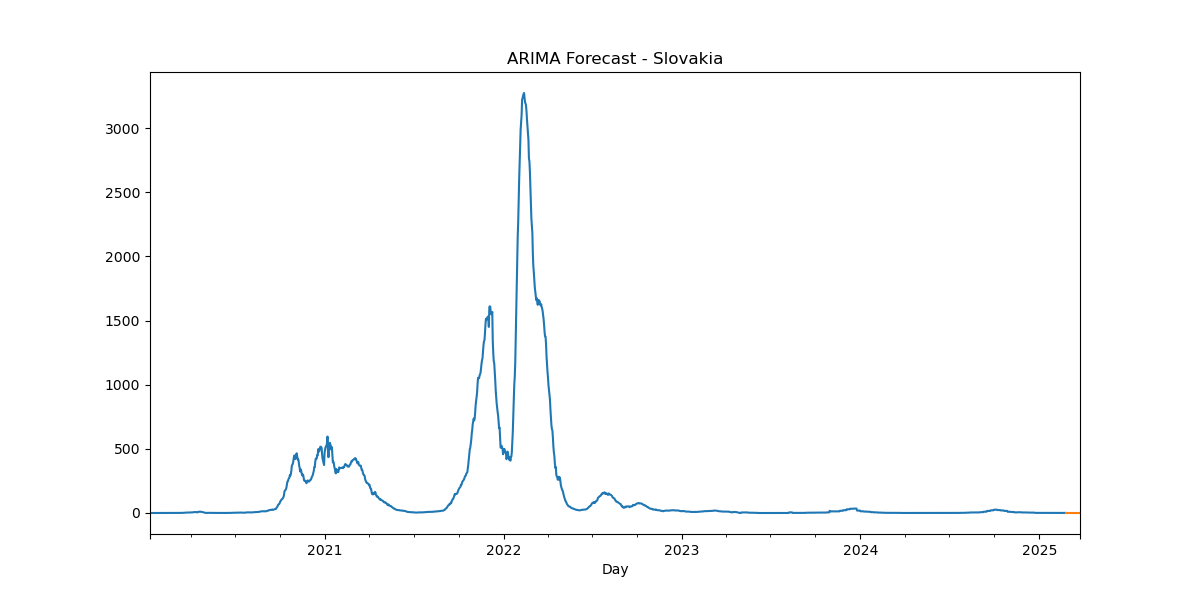

Data behind this chart, as committed beside it:
, predicted_mean
2025-02-24, 0.6264
2025-02-25, 0.6264
2025-02-26, 0.6264
2025-02-27, 0.6264
2025-02-28, 0.6264
2025-03-01, 0.6264
2025-03-02, 0.6264
2025-03-03, 0.6264
2025-03-04, 0.6264
2025-03-05, 0.6264
2025-03-06, 0.6264
2025-03-07, 0.6264
2025-03-08, 0.6264
2025-03-09, 0.6264
2025-03-10, 0.6264
2025-03-11, 0.6264
2025-03-12, 0.6264
2025-03-13, 0.6264
2025-03-14, 0.6264
2025-03-15, 0.6264
2025-03-16, 0.6264
2025-03-17, 0.6264
2025-03-18, 0.6264
2025-03-19, 0.6264
2025-03-20, 0.6264
2025-03-21, 0.6264
2025-03-22, 0.6264
2025-03-23, 0.6264
2025-03-24, 0.6264
2025-03-25, 0.6264
